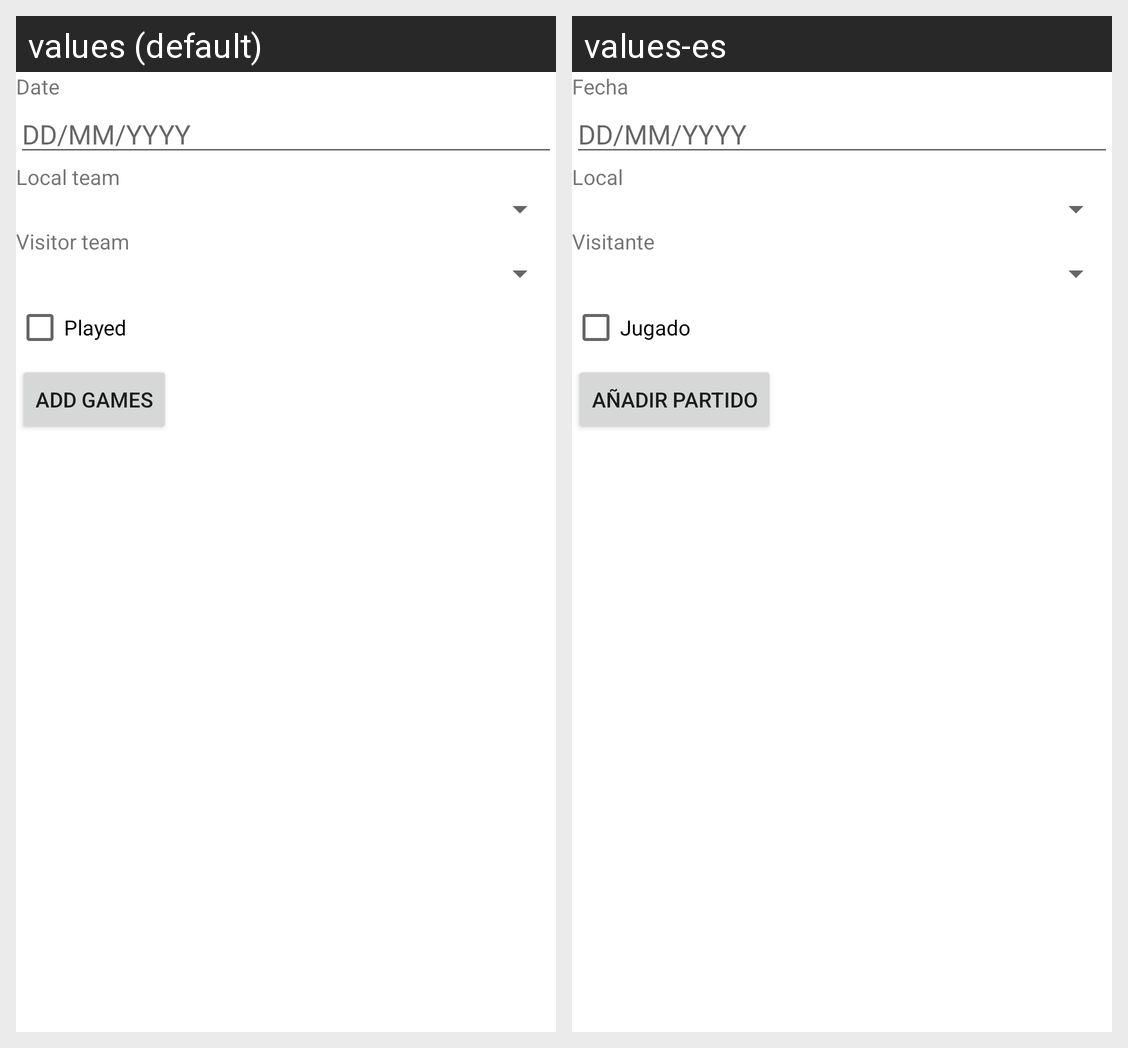

The Android screen above is rendered under two locales of the same app. Produce the string resources it draws, with the default and per-locale values.
Android screen res/layout/activity_add_game.xml rendered under 2 locales, left to right: values (default), values-es. Device: Nexus 5 (rendered at 1080×1920; each locale shown at half size, 540×960, under a caption strip naming it); theme Theme.AndroidAA.
Strings drawn on this screen, with the default value and each locale's value (text and hints the layout hard-codes, and strings that could not be matched under every locale, appear in the picture but are not listed):

date
  values: Date
  values-es: Fecha

dd_mm_yyyy
  values: DD/MM/YYYY
  values-es: DD/MM/YYYY

local_team
  values: Local team
  values-es: Local

visitor_team
  values: Visitor team
  values-es: Visitante

played
  values: Played
  values-es: Jugado

add_games
  values: Add Games
  values-es: Añadir Partido
